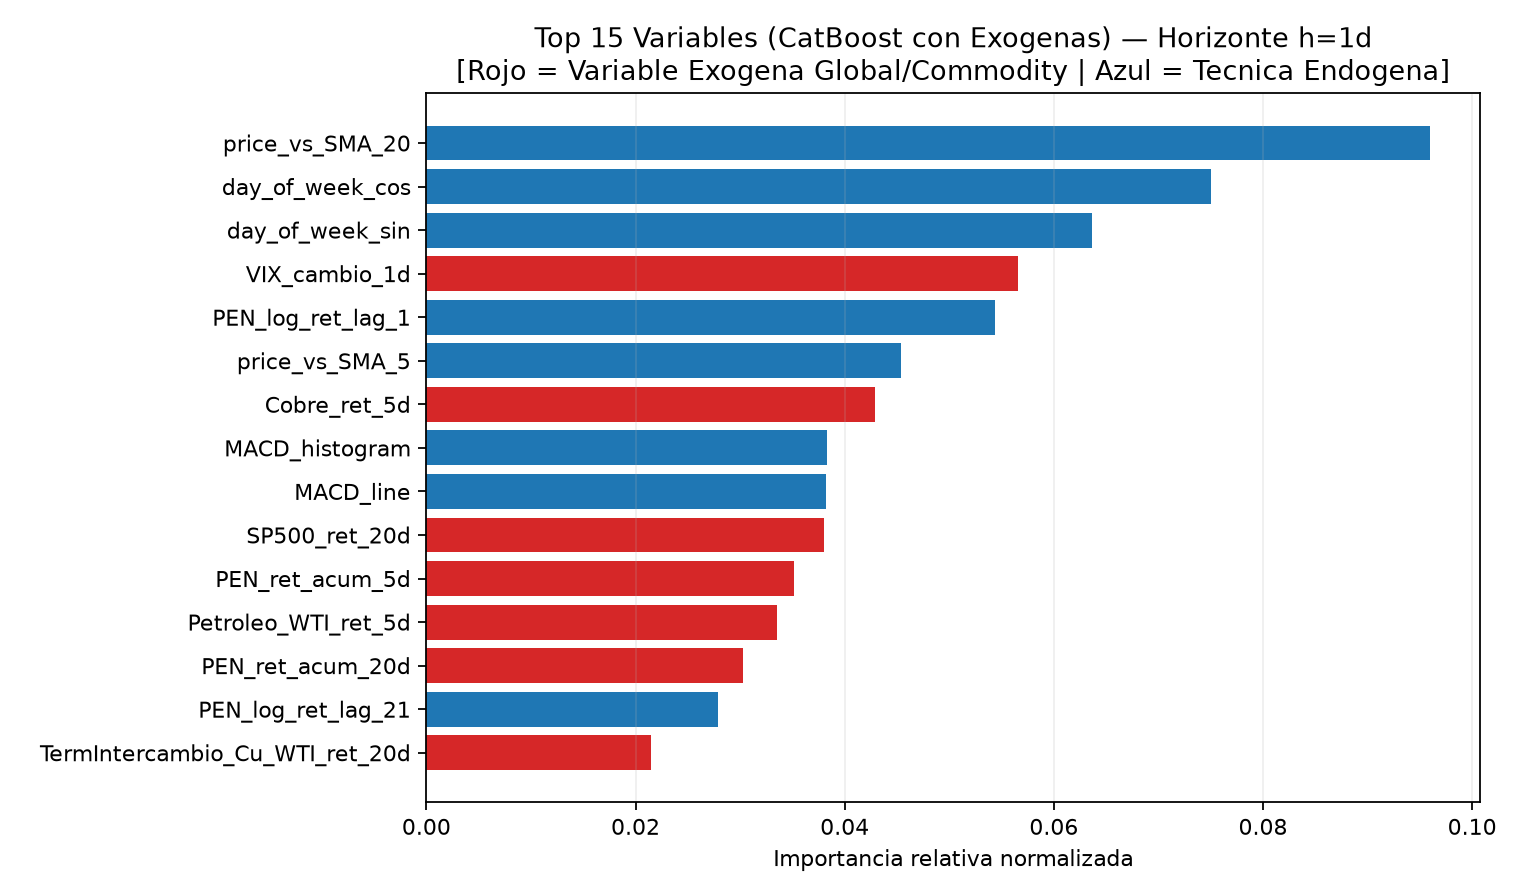

The file beside this chart, header and first rows:
, importancia_relativa
price_vs_SMA_20, 0.09598
day_of_week_cos, 0.075
day_of_week_sin, 0.06368
VIX_cambio_1d, 0.05657
PEN_log_ret_lag_1, 0.05436
price_vs_SMA_5, 0.0454
Cobre_ret_5d, 0.04285
MACD_histogram, 0.03832
MACD_line, 0.03824
SP500_ret_20d, 0.038
PEN_ret_acum_5d, 0.0352
Petroleo_WTI_ret_5d, 0.0335
PEN_ret_acum_20d, 0.03031
PEN_log_ret_lag_21, 0.02787
TermIntercambio_Cu_WTI_ret_20d, 0.02152
GARCH_vol, 0.01976
VIX_cambio_20d, 0.018
PEN_log_ret_lag_5, 0.01716
PEN_log_ret_lag_3, 0.01626
PEN_log_ret_lag_2, 0.01625
Petroleo_WTI_vs_SMA_20, 0.01456
MACD_signal, 0.01354
Oro_ret_5d, 0.01312
DXY_ret_1d, 0.01289
DXY_vs_SMA_20, 0.01268
Cobre_ret_1d, 0.01179
Inflacion_12M_cambio_20d, 0.01059
SP500_ret_5d, 0.01036
DXY_ret_5d, 0.009785
DXY_ret_20d, 0.009642
Petroleo_WTI_ret_20d, 0.009618
PEN_log_ret_lag_10, 0.009374
RSI, 0.009314
SP500_vs_SMA_20, 0.008528
Oro_ret_20d, 0.007692
VIX_nivel_lag1, 0.007217
US10Y_cambio_20d, 0.006948
Oro_vs_SMA_20, 0.006886
month_sin, 0.00548
Cobre_vs_SMA_20, 0.005292
month_cos, 0.004207
price_vs_SMA_10, 0.003931
Cobre_vs_DXY_ret_20d, 0.003021
US10Y_vs_SMA_20, 0.002514
VIX_zscore_20d, 0.002337
VIX_cambio_5d, 0.001896
US10Y_cambio_5d, 0.001579
Inflacion_12M_pub_segura, 0.0006903
Cobre_ret_20d, 0.0003037
US10Y_nivel_lag1, 0.0
